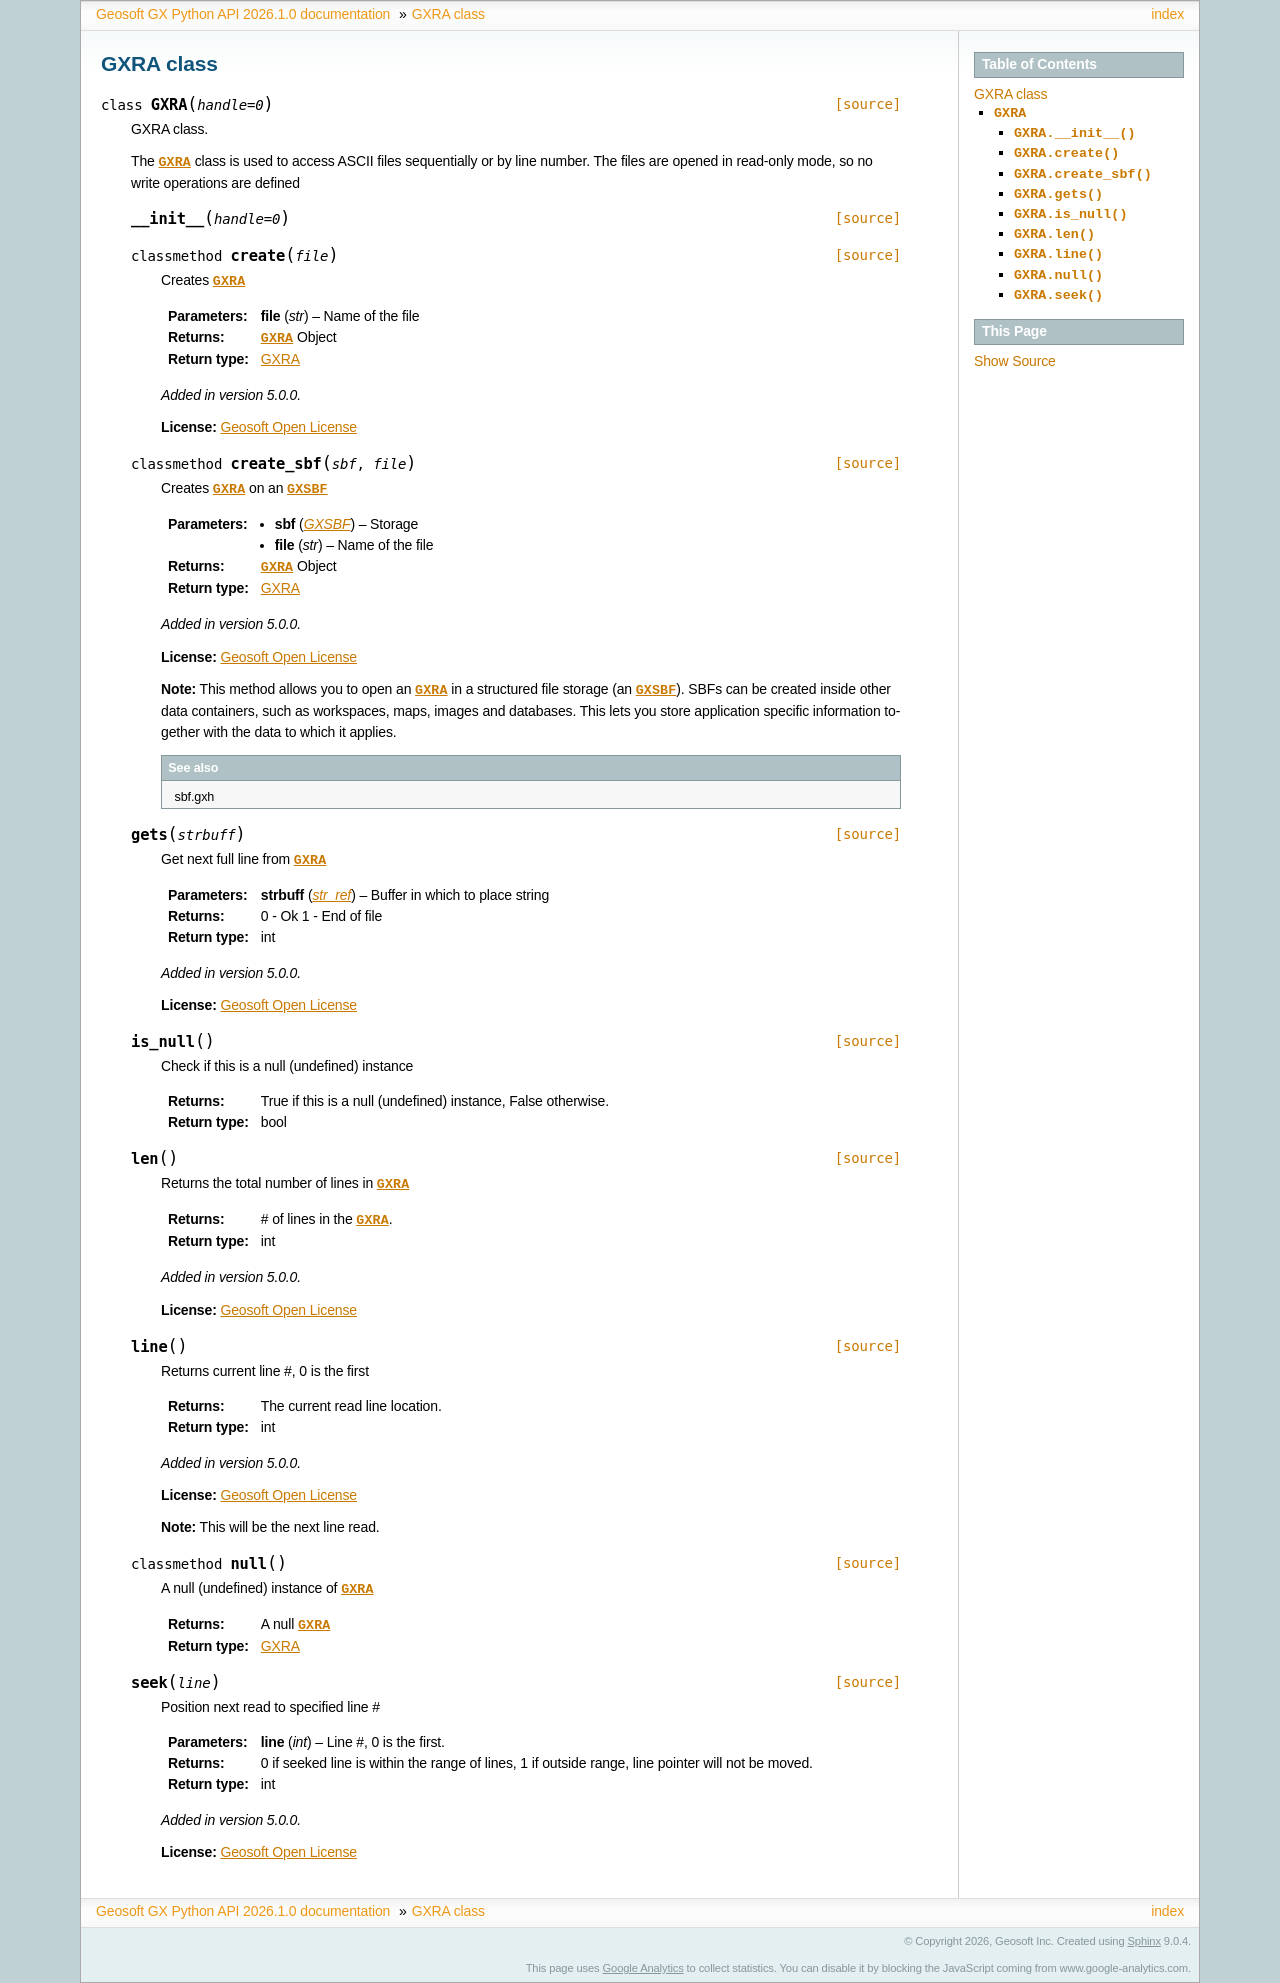

repository: GeosoftInc/gxpy · page: python/GXRA.html · generator: sphinx


.. _GXRA:

 
GXRA class
==================================

.. autoclass:: geosoft.gxapi.GXRA
   :members:

	
